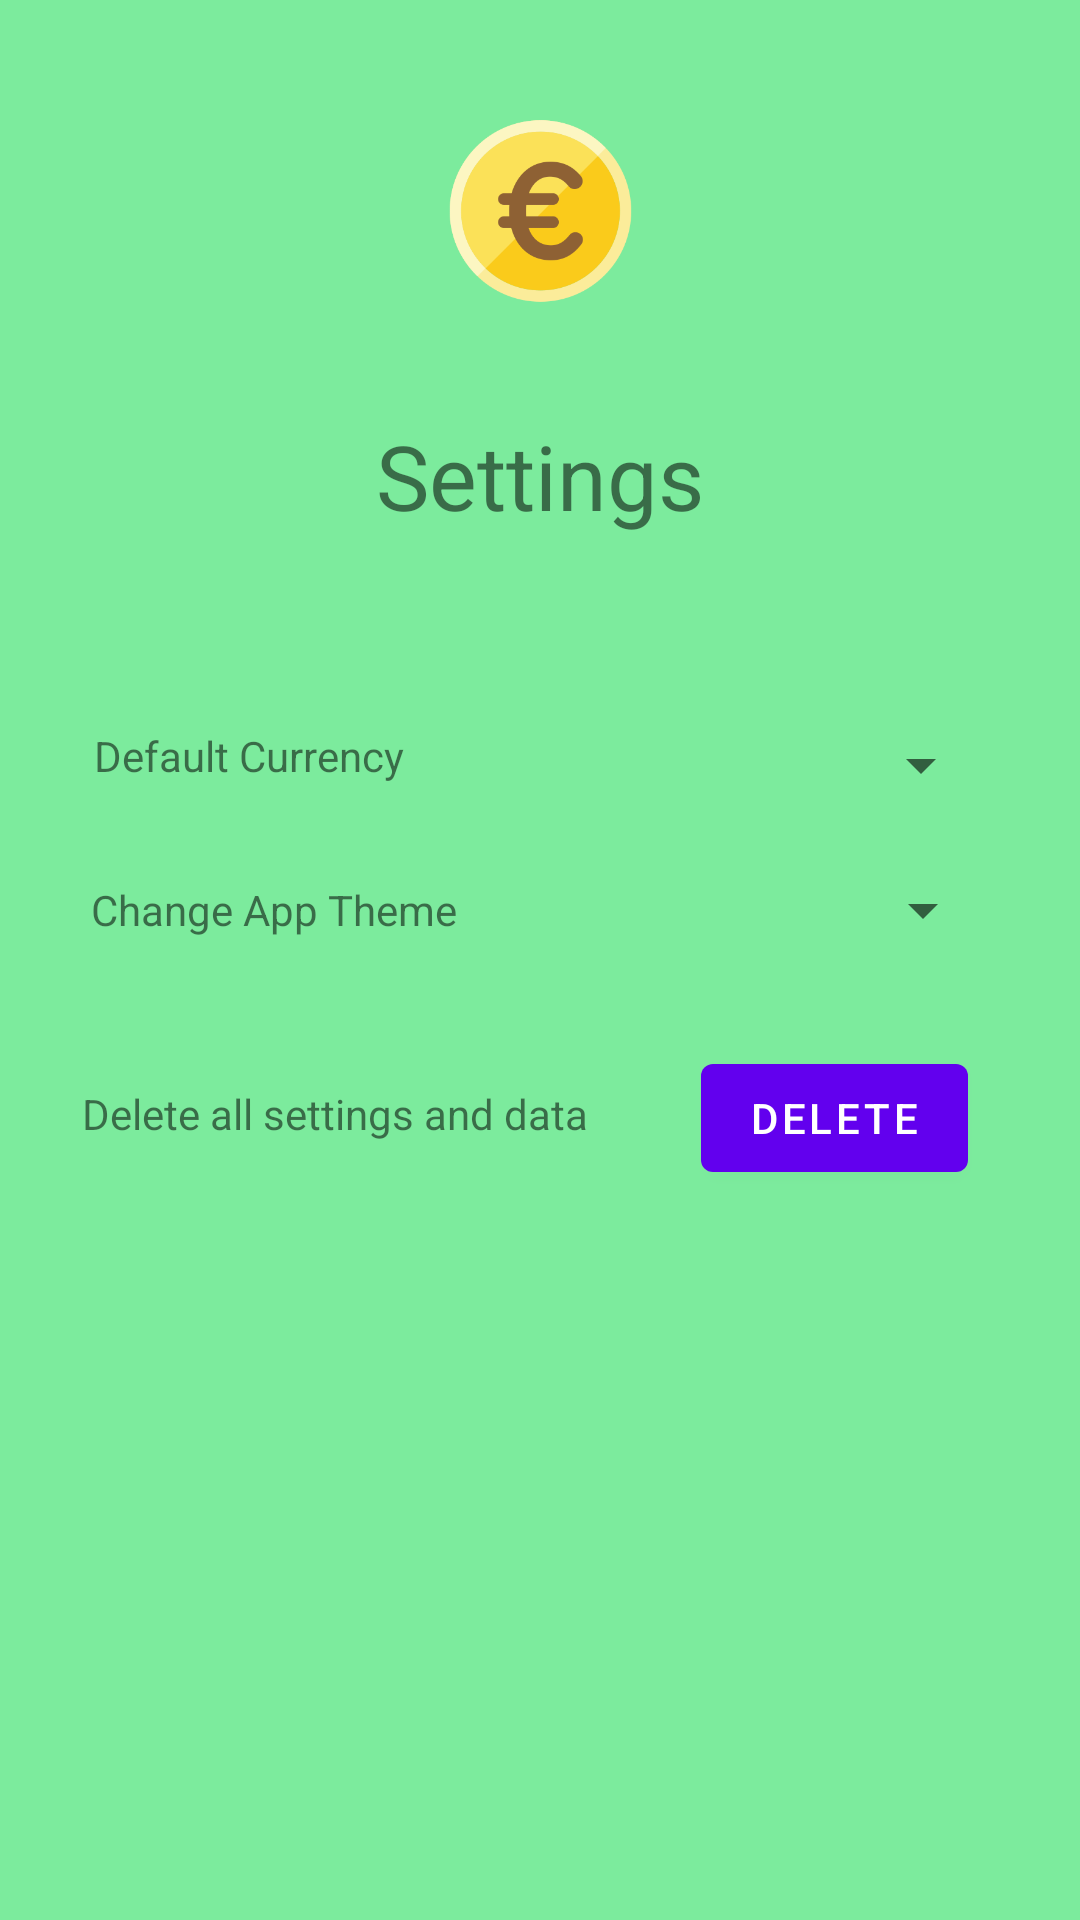

Layout XML and referenced resources for this Android screen:
<!-- AndroidManifest.xml: application theme AppTheme -->
<!-- res/layout/fragment_setting.xml -->
<?xml version="1.0" encoding="utf-8"?>
<android.support.constraint.ConstraintLayout xmlns:android="http://schemas.android.com/apk/res/android"
    xmlns:app="http://schemas.android.com/apk/res-auto"
    xmlns:tools="http://schemas.android.com/tools"
    android:layout_width="match_parent"
    android:layout_height="match_parent"
    android:background="#7ceb9d"
    tools:context=".SettingFragment">


    <Spinner
        android:id="@+id/spinner2"
        android:layout_width="134dp"
        android:layout_height="34dp"
        android:layout_marginStart="8dp"
        android:layout_marginTop="8dp"
        android:layout_marginEnd="8dp"
        android:layout_marginBottom="8dp"
        app:layout_constraintBottom_toBottomOf="parent"
        app:layout_constraintEnd_toEndOf="parent"
        app:layout_constraintHorizontal_bias="0.65"
        app:layout_constraintStart_toEndOf="@+id/textView4"
        app:layout_constraintTop_toBottomOf="@+id/spinner"
        app:layout_constraintVertical_bias="0.01999998" />

    <TextView
        android:id="@+id/textView"
        android:layout_width="112dp"
        android:layout_height="58dp"
        android:layout_marginStart="8dp"
        android:layout_marginTop="8dp"
        android:layout_marginEnd="8dp"
        android:layout_marginBottom="8dp"
        android:text="Settings"
        android:textAlignment="center"
        android:textSize="30dp"
        app:layout_constraintBottom_toBottomOf="parent"
        app:layout_constraintEnd_toEndOf="parent"
        app:layout_constraintStart_toStartOf="parent"
        app:layout_constraintTop_toTopOf="parent"
        app:layout_constraintVertical_bias="0.23000002" />

    <ImageView
        android:id="@+id/imageView2"
        android:layout_width="109dp"
        android:layout_height="104dp"
        android:layout_marginStart="8dp"
        android:layout_marginTop="8dp"
        android:layout_marginEnd="8dp"
        android:layout_marginBottom="8dp"
        android:src="@drawable/eurocoin"
        app:layout_constraintBottom_toBottomOf="parent"
        app:layout_constraintEnd_toEndOf="parent"
        app:layout_constraintStart_toStartOf="parent"
        app:layout_constraintTop_toTopOf="parent"
        app:layout_constraintVertical_bias="0.01999998" />

    <TextView
        android:id="@+id/textView3"
        android:layout_width="111dp"
        android:layout_height="23dp"
        android:layout_marginStart="8dp"
        android:layout_marginTop="8dp"
        android:layout_marginEnd="8dp"
        android:layout_marginBottom="8dp"
        android:text="@string/default_currency"
        app:layout_constraintBottom_toBottomOf="parent"
        app:layout_constraintEnd_toEndOf="parent"
        app:layout_constraintHorizontal_bias="0.1"
        app:layout_constraintStart_toStartOf="parent"
        app:layout_constraintTop_toTopOf="parent"
        app:layout_constraintVertical_bias="0.39" />

    <Spinner
        android:id="@+id/spinner"
        android:layout_width="134dp"
        android:layout_height="34dp"
        android:layout_marginStart="8dp"
        android:layout_marginTop="8dp"
        android:layout_marginEnd="8dp"
        android:layout_marginBottom="8dp"
        app:layout_constraintBottom_toBottomOf="parent"
        app:layout_constraintEnd_toEndOf="parent"
        app:layout_constraintHorizontal_bias="0.69"
        app:layout_constraintStart_toEndOf="@+id/textView3"
        app:layout_constraintTop_toTopOf="parent"
        app:layout_constraintVertical_bias="0.39" />

    <TextView
        android:id="@+id/textView4"
        android:layout_width="wrap_content"
        android:layout_height="wrap_content"
        android:layout_marginStart="8dp"
        android:layout_marginTop="8dp"
        android:layout_marginEnd="8dp"
        android:layout_marginBottom="8dp"
        android:text="@string/change_app_theme"
        app:layout_constraintBottom_toBottomOf="parent"
        app:layout_constraintEnd_toEndOf="parent"
        app:layout_constraintHorizontal_bias="0.1"
        app:layout_constraintStart_toStartOf="parent"
        app:layout_constraintTop_toBottomOf="@+id/textView3"
        app:layout_constraintVertical_bias="0.060000002" />

    <TextView
        android:id="@+id/textView5"
        android:layout_width="wrap_content"
        android:layout_height="wrap_content"
        android:layout_marginStart="8dp"
        android:layout_marginTop="8dp"
        android:layout_marginEnd="8dp"
        android:layout_marginBottom="8dp"
        android:text="@string/delete_all_settings_and_data"
        app:layout_constraintBottom_toBottomOf="parent"
        app:layout_constraintEnd_toEndOf="parent"
        app:layout_constraintHorizontal_bias="0.11"
        app:layout_constraintStart_toStartOf="parent"
        app:layout_constraintTop_toBottomOf="@+id/textView4"
        app:layout_constraintVertical_bias="0.13999999" />

    <Button
        android:id="@+id/button5"
        android:layout_width="wrap_content"
        android:layout_height="wrap_content"
        android:layout_marginStart="8dp"
        android:layout_marginTop="8dp"
        android:layout_marginEnd="8dp"
        android:layout_marginBottom="8dp"
        android:text="@string/delete"
        app:layout_constraintBottom_toBottomOf="parent"
        app:layout_constraintEnd_toEndOf="parent"
        app:layout_constraintStart_toEndOf="@+id/textView5"
        app:layout_constraintTop_toBottomOf="@+id/spinner2"
        app:layout_constraintVertical_bias="0.07999998" />

</android.support.constraint.ConstraintLayout>
<!-- resources referenced by this layout -->
<resources>
  <!-- drawable eurocoin: png bitmap (drawable, 25277 bytes) -->
  <string name="change_app_theme">Change App Theme</string>
  <string name="default_currency">Default Currency</string>
  <string name="delete">Delete</string>
  <string name="delete_all_settings_and_data">Delete all settings and data</string>
</resources>
